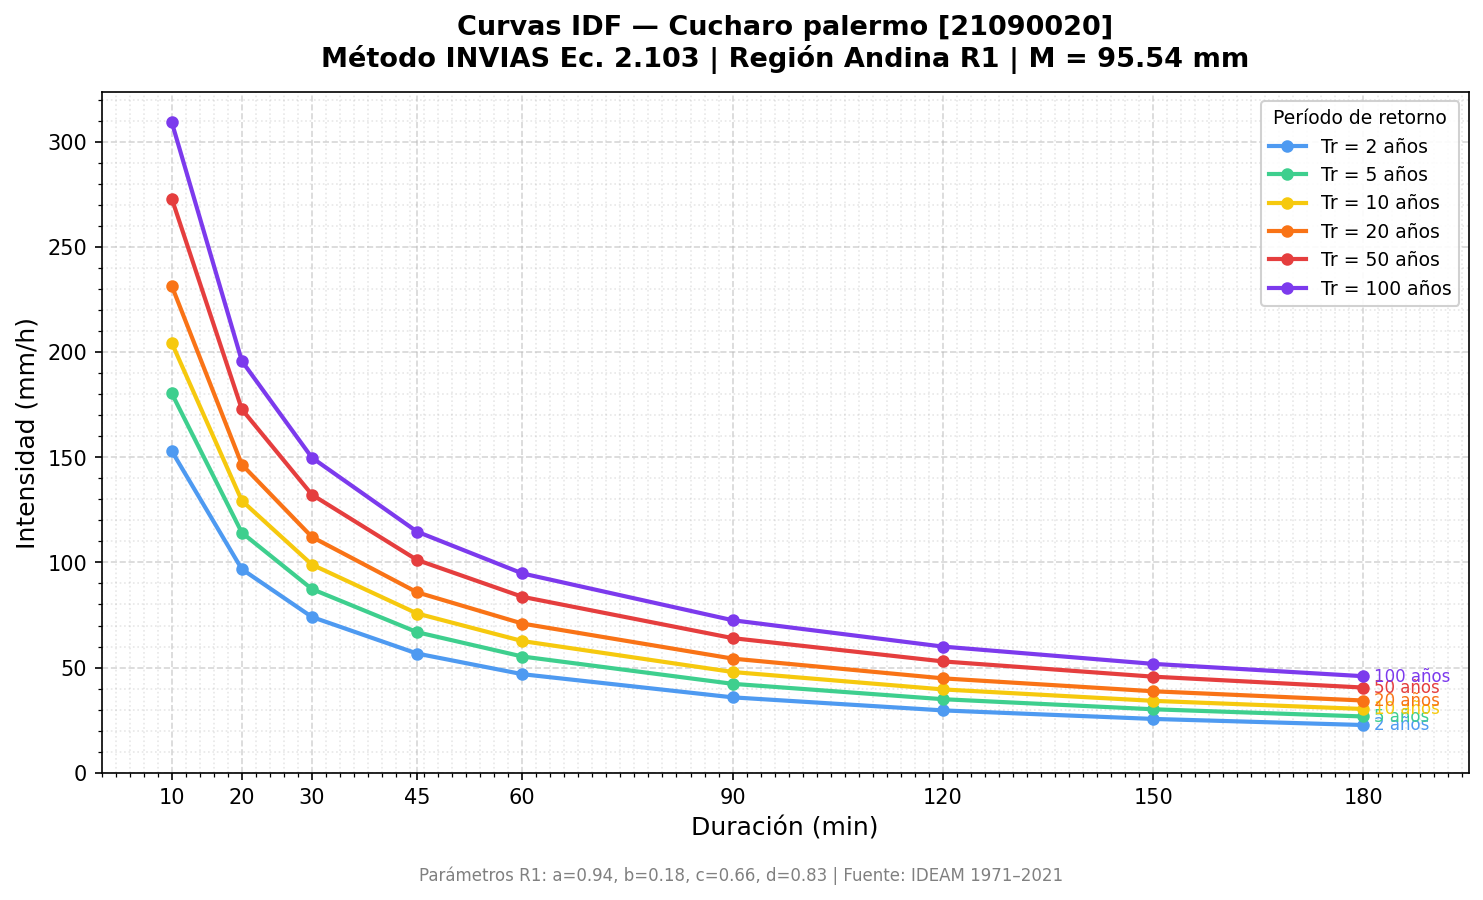

The file beside this chart, header and first rows:
Estacion, M_mm, Duracion_min, T2, T5, T10, T20, T50, T100
Cucharo palermo, 95.54, 10, 152.9, 180.3, 204.3, 231.4, 272.9, 309.2
Cucharo palermo, 95.54, 20, 96.78, 114.1, 129.3, 146.5, 172.7, 195.7
Cucharo palermo, 95.54, 30, 74.05, 87.33, 98.94, 112.1, 132.2, 149.8
Cucharo palermo, 95.54, 45, 56.67, 66.83, 75.71, 85.77, 101.2, 114.6
Cucharo palermo, 95.54, 60, 46.87, 55.27, 62.62, 70.94, 83.66, 94.77
Cucharo palermo, 95.54, 90, 35.86, 42.29, 47.91, 54.28, 64.01, 72.52
Cucharo palermo, 95.54, 120, 29.66, 34.98, 39.63, 44.89, 52.94, 59.98
Cucharo palermo, 95.54, 150, 25.6, 30.19, 34.2, 38.75, 45.69, 51.77
Cucharo palermo, 95.54, 180, 22.7, 26.77, 30.32, 34.35, 40.51, 45.9
